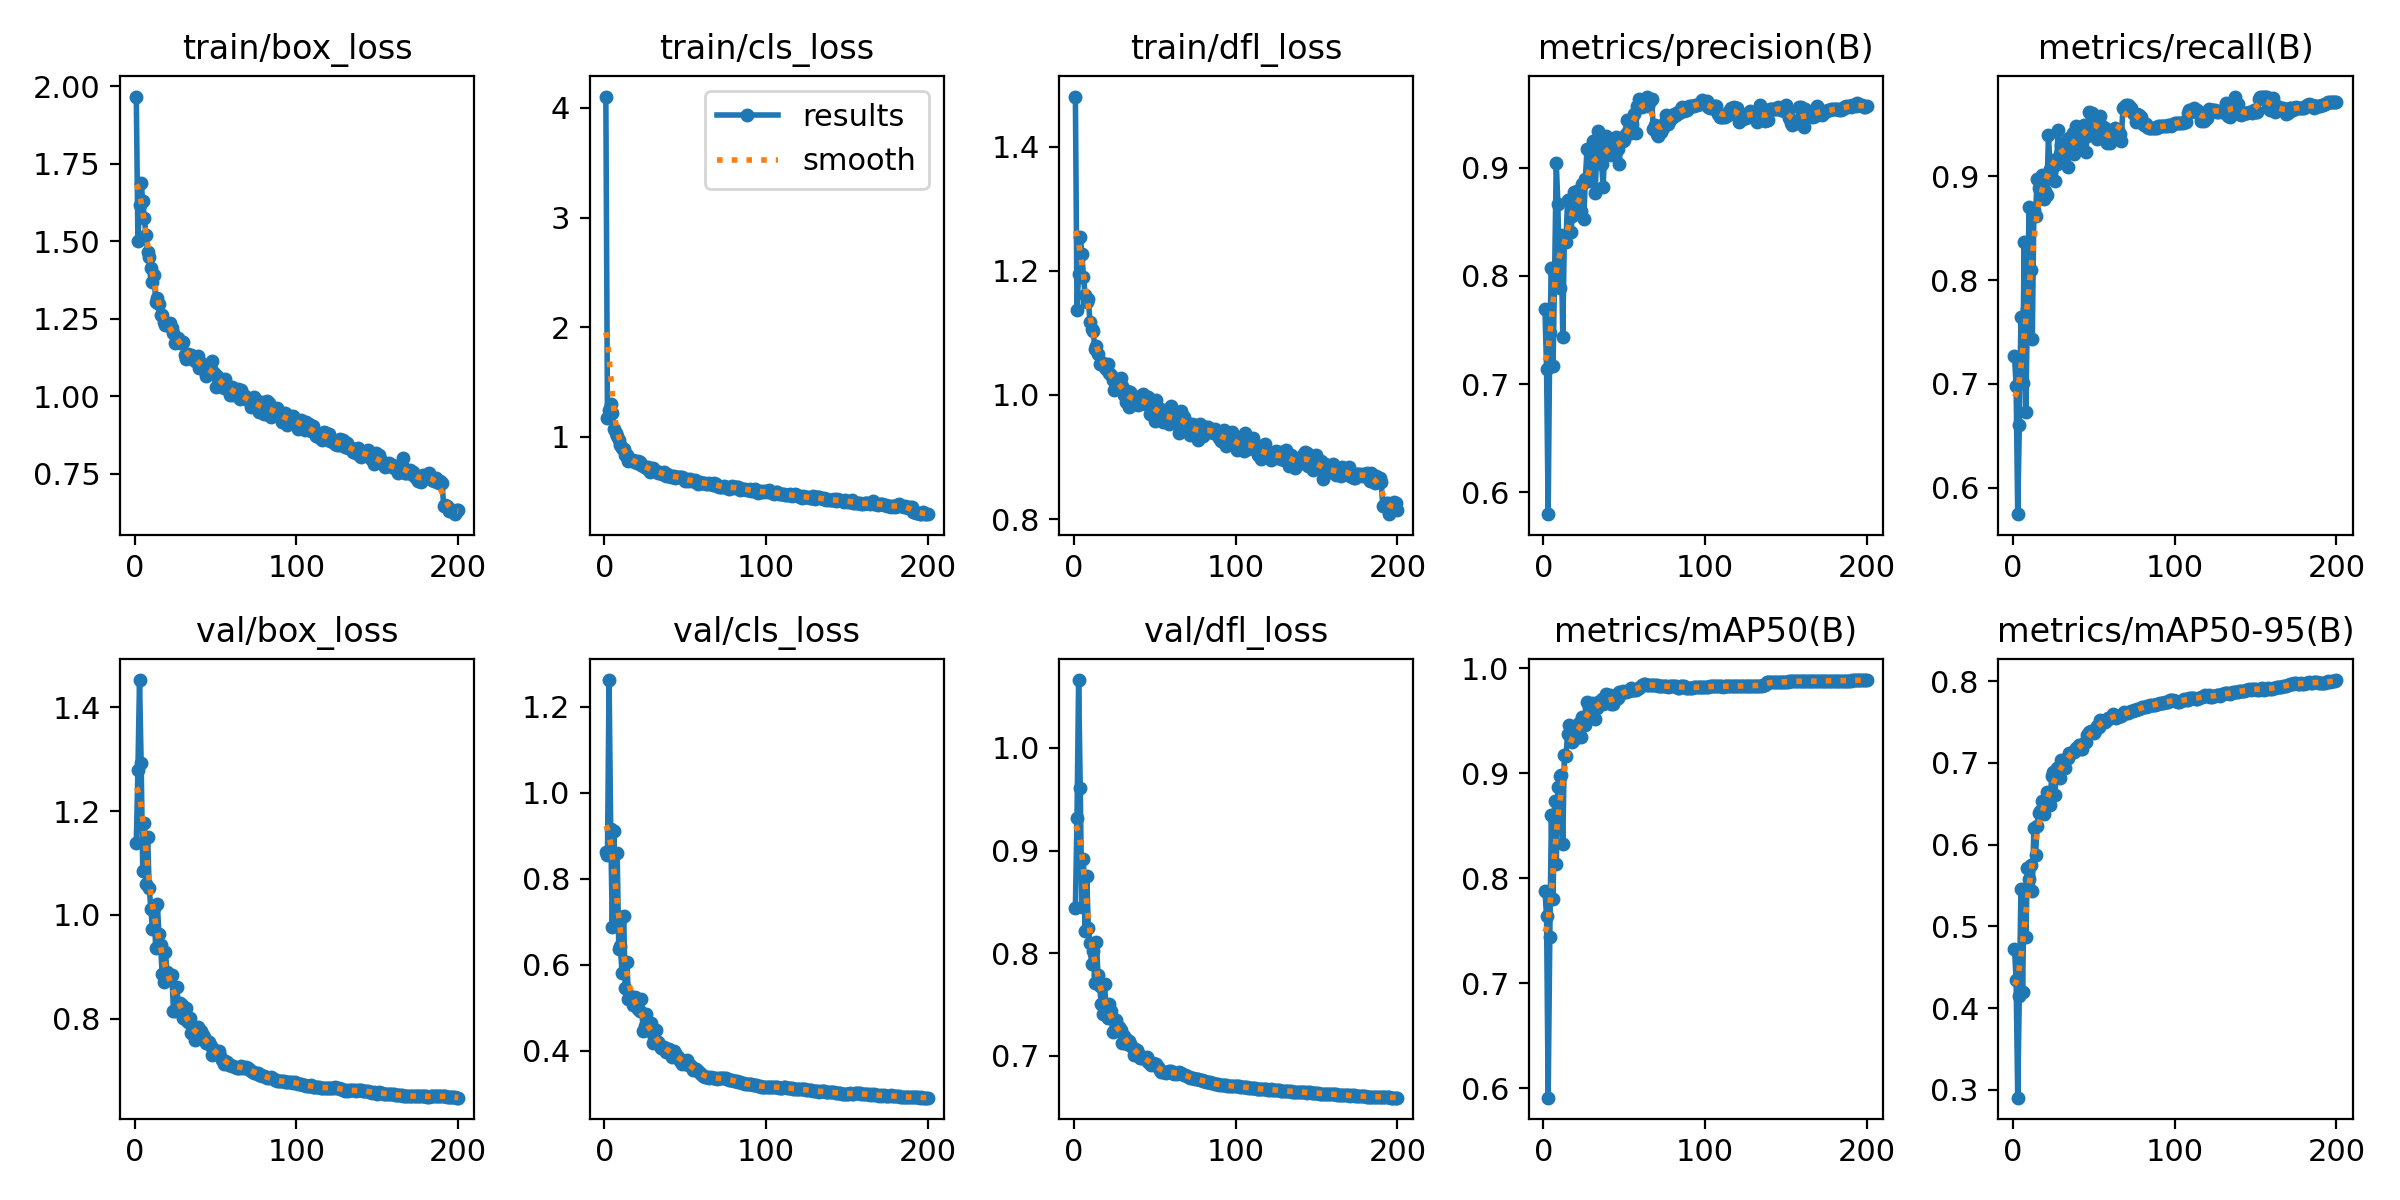

Values plotted in this chart, from the file beside it:
epoch, time, train/box_loss, train/cls_loss, train/dfl_loss, metrics/precision(B), metrics/recall(B), metrics/mAP50(B), metrics/mAP50-95(B), val/box_loss, val/cls_loss, val/dfl_loss, lr/pg0, lr/pg1, lr/pg2
1, 106.1, 1.967, 4.104, 1.481, 0.7692, 0.7271, 0.7883, 0.4723, 1.139, 0.8628, 0.8441, 0.06771, 0.0009988, 0.0009988
2, 205.4, 1.499, 1.173, 1.137, 0.7142, 0.6984, 0.7637, 0.4346, 1.279, 0.8552, 0.932, 0.03536, 0.001989, 0.001989
3, 302.2, 1.619, 1.242, 1.195, 0.5798, 0.5745, 0.5912, 0.2906, 1.452, 1.263, 1.066, 0.003009, 0.002969, 0.002969
4, 398.2, 1.69, 1.299, 1.255, 0.7469, 0.6607, 0.744, 0.4147, 1.293, 0.9149, 0.9612, 0.002955, 0.002955, 0.002955
5, 493.9, 1.629, 1.214, 1.227, 0.8073, 0.7648, 0.8599, 0.546, 1.084, 0.6874, 0.8454, 0.002941, 0.002941, 0.002941
6, 589.8, 1.574, 1.074, 1.191, 0.717, 0.7006, 0.78, 0.4202, 1.178, 0.9109, 0.8916, 0.002926, 0.002926, 0.002926
7, 685.5, 1.519, 1.035, 1.161, 0.8036, 0.8366, 0.874, 0.5457, 1.059, 0.7056, 0.8218, 0.002911, 0.002911, 0.002911
8, 781.1, 1.465, 1.011, 1.15, 0.9045, 0.6733, 0.8136, 0.4869, 1.149, 0.8593, 0.8749, 0.002896, 0.002896, 0.002896
9, 876.8, 1.45, 0.9672, 1.155, 0.8667, 0.772, 0.8872, 0.5715, 1.052, 0.6356, 0.8248, 0.002881, 0.002881, 0.002881
10, 972.2, 1.415, 0.9274, 1.118, 0.7891, 0.8707, 0.8977, 0.5579, 1.012, 0.6431, 0.8097, 0.002866, 0.002866, 0.002866
11, 1068, 1.367, 0.8998, 1.107, 0.8379, 0.8097, 0.8987, 0.5752, 0.9724, 0.5799, 0.7896, 0.002851, 0.002851, 0.002851
12, 1164, 1.39, 0.8888, 1.103, 0.7437, 0.7433, 0.8325, 0.5429, 1.013, 0.7136, 0.802, 0.002837, 0.002837, 0.002837
13, 1260, 1.304, 0.8315, 1.074, 0.8352, 0.8671, 0.9173, 0.6202, 0.9355, 0.5456, 0.7714, 0.002822, 0.002822, 0.002822
14, 1355, 1.315, 0.8354, 1.079, 0.8316, 0.8618, 0.9167, 0.5871, 1.021, 0.6056, 0.8106, 0.002807, 0.002807, 0.002807
15, 1451, 1.297, 0.7824, 1.066, 0.8701, 0.8977, 0.9372, 0.6233, 0.9635, 0.5208, 0.7788, 0.002792, 0.002792, 0.002792
16, 1547, 1.263, 0.7843, 1.05, 0.87, 0.8887, 0.9457, 0.6389, 0.9428, 0.5274, 0.7682, 0.002777, 0.002777, 0.002777
17, 1643, 1.261, 0.7784, 1.05, 0.8406, 0.8869, 0.9353, 0.641, 0.8856, 0.5147, 0.7503, 0.002762, 0.002762, 0.002762
18, 1738, 1.241, 0.7843, 1.051, 0.8555, 0.9013, 0.9302, 0.6534, 0.8714, 0.5051, 0.7405, 0.002748, 0.002748, 0.002748
19, 1834, 1.23, 0.7671, 1.045, 0.8772, 0.8779, 0.9381, 0.6379, 0.9281, 0.5254, 0.77, 0.002733, 0.002733, 0.002733
20, 1929, 1.23, 0.7568, 1.042, 0.8665, 0.8859, 0.9335, 0.6502, 0.8894, 0.5021, 0.7462, 0.002718, 0.002718, 0.002718
21, 2024, 1.23, 0.7769, 1.05, 0.8784, 0.8815, 0.9403, 0.6644, 0.8812, 0.4974, 0.7374, 0.002703, 0.002703, 0.002703
22, 2121, 1.235, 0.7697, 1.036, 0.8575, 0.94, 0.9479, 0.6522, 0.8805, 0.4929, 0.7509, 0.002688, 0.002688, 0.002688
23, 2346, 1.219, 0.7406, 1.032, 0.8596, 0.9066, 0.9343, 0.649, 0.8836, 0.5196, 0.7435, 0.002673, 0.002673, 0.002673
24, 2647, 1.202, 0.7331, 1.025, 0.8846, 0.9083, 0.954, 0.6842, 0.8148, 0.445, 0.7236, 0.002658, 0.002658, 0.002658
25, 2945, 1.171, 0.724, 1.007, 0.8523, 0.9156, 0.9467, 0.6891, 0.8158, 0.4561, 0.7243, 0.002644, 0.002644, 0.002644
26, 3245, 1.177, 0.719, 1.022, 0.8894, 0.8955, 0.9459, 0.6607, 0.8605, 0.4852, 0.7353, 0.002629, 0.002629, 0.002629
27, 3540, 1.189, 0.7254, 1.021, 0.917, 0.9119, 0.9682, 0.6934, 0.8279, 0.4524, 0.7261, 0.002614, 0.002614, 0.002614
28, 3841, 1.172, 0.678, 1.023, 0.8871, 0.945, 0.9618, 0.6943, 0.8303, 0.4461, 0.7279, 0.002599, 0.002599, 0.002599
29, 4125, 1.173, 0.6983, 1.028, 0.8977, 0.921, 0.955, 0.6812, 0.8265, 0.4638, 0.7257, 0.002584, 0.002584, 0.002584
30, 4425, 1.176, 0.7111, 1.015, 0.9158, 0.93, 0.9672, 0.7036, 0.8012, 0.417, 0.7125, 0.002569, 0.002569, 0.002569
31, 4724, 1.132, 0.6967, 0.9993, 0.9247, 0.9156, 0.9654, 0.7013, 0.7989, 0.4308, 0.7198, 0.002554, 0.002554, 0.002554
32, 5019, 1.119, 0.6879, 0.9893, 0.8766, 0.93, 0.9518, 0.6933, 0.8203, 0.448, 0.7164, 0.00254, 0.00254, 0.00254
33, 5315, 1.136, 0.667, 1.006, 0.9107, 0.9337, 0.9617, 0.7052, 0.7942, 0.4199, 0.7113, 0.002525, 0.002525, 0.002525
34, 5614, 1.123, 0.6748, 0.9803, 0.9336, 0.9089, 0.9676, 0.7056, 0.8007, 0.4145, 0.7143, 0.00251, 0.00251, 0.00251
35, 5881, 1.131, 0.6713, 1.004, 0.9165, 0.9372, 0.9676, 0.7125, 0.7723, 0.4062, 0.7118, 0.002495, 0.002495, 0.002495
36, 6179, 1.129, 0.6637, 0.9994, 0.9034, 0.9238, 0.9711, 0.7125, 0.775, 0.4072, 0.7083, 0.00248, 0.00248, 0.00248
37, 6477, 1.113, 0.6789, 0.9864, 0.8822, 0.9414, 0.9658, 0.7127, 0.7591, 0.4086, 0.7005, 0.002465, 0.002465, 0.002465
38, 6771, 1.122, 0.6453, 0.9948, 0.9214, 0.921, 0.967, 0.7136, 0.7729, 0.3956, 0.7066, 0.002451, 0.002451, 0.002451
39, 7068, 1.128, 0.6625, 0.997, 0.9287, 0.9479, 0.9751, 0.7176, 0.7837, 0.4038, 0.7057, 0.002436, 0.002436, 0.002436
40, 7365, 1.092, 0.6462, 0.9832, 0.9184, 0.9298, 0.9678, 0.7181, 0.7685, 0.4034, 0.7027, 0.002421, 0.002421, 0.002421
41, 7532, 1.106, 0.6299, 0.9892, 0.9196, 0.9425, 0.9744, 0.7223, 0.7761, 0.3989, 0.6976, 0.002406, 0.002406, 0.002406
42, 7627, 1.097, 0.6389, 0.9889, 0.9116, 0.9443, 0.9659, 0.7169, 0.7681, 0.3849, 0.6976, 0.002391, 0.002391, 0.002391
43, 7724, 1.092, 0.6423, 1.001, 0.9236, 0.9338, 0.9657, 0.717, 0.7649, 0.3981, 0.6994, 0.002376, 0.002376, 0.002376
44, 7820, 1.065, 0.623, 0.9856, 0.9236, 0.9497, 0.971, 0.7242, 0.754, 0.3945, 0.6978, 0.002361, 0.002361, 0.002361
45, 7917, 1.093, 0.6367, 0.9886, 0.9279, 0.9237, 0.971, 0.7255, 0.7571, 0.3873, 0.6986, 0.002347, 0.002347, 0.002347
46, 8013, 1.093, 0.6362, 0.9963, 0.9175, 0.9383, 0.9713, 0.7336, 0.7555, 0.3831, 0.6944, 0.002332, 0.002332, 0.002332
47, 8110, 1.089, 0.6375, 0.9694, 0.9036, 0.9623, 0.9772, 0.7376, 0.7477, 0.3746, 0.6927, 0.002317, 0.002317, 0.002317
48, 8206, 1.113, 0.6372, 0.9882, 0.9275, 0.9497, 0.9765, 0.7384, 0.7303, 0.369, 0.6913, 0.002302, 0.002302, 0.002302
49, 8303, 1.076, 0.6257, 0.9809, 0.9241, 0.961, 0.9786, 0.7389, 0.7322, 0.3757, 0.6932, 0.002287, 0.002287, 0.002287
50, 8399, 1.03, 0.5938, 0.9575, 0.9253, 0.9564, 0.977, 0.737, 0.7385, 0.3745, 0.6915, 0.002272, 0.002272, 0.002272
51, 8496, 1.065, 0.6133, 0.991, 0.9312, 0.9478, 0.9771, 0.7387, 0.7378, 0.3775, 0.6922, 0.002257, 0.002257, 0.002257
52, 8592, 1.048, 0.5956, 0.9734, 0.9439, 0.9361, 0.9786, 0.7456, 0.7378, 0.3663, 0.6893, 0.002243, 0.002243, 0.002243
53, 8689, 1.048, 0.612, 0.9778, 0.9359, 0.9444, 0.9785, 0.7442, 0.7291, 0.3659, 0.6861, 0.002228, 0.002228, 0.002228
54, 8785, 1.043, 0.5953, 0.9676, 0.9319, 0.9581, 0.9809, 0.752, 0.7197, 0.3607, 0.684, 0.002213, 0.002213, 0.002213
55, 8881, 1.027, 0.5925, 0.956, 0.9406, 0.9479, 0.979, 0.75, 0.713, 0.3549, 0.6843, 0.002198, 0.002198, 0.002198
56, 8977, 1.055, 0.6038, 0.9751, 0.9492, 0.9385, 0.9794, 0.7505, 0.7178, 0.356, 0.6841, 0.002183, 0.002183, 0.002183
57, 9074, 1.028, 0.5925, 0.9622, 0.9315, 0.9461, 0.9789, 0.7504, 0.7175, 0.3567, 0.6835, 0.002168, 0.002168, 0.002168
58, 9170, 1.027, 0.572, 0.9639, 0.9565, 0.9318, 0.9803, 0.752, 0.7116, 0.3517, 0.6846, 0.002154, 0.002154, 0.002154
59, 9267, 1.005, 0.5906, 0.9538, 0.9632, 0.9336, 0.981, 0.7553, 0.7118, 0.3466, 0.6857, 0.002139, 0.002139, 0.002139
60, 9363, 1.031, 0.5818, 0.982, 0.958, 0.9318, 0.9819, 0.7551, 0.7095, 0.3443, 0.6854, 0.002124, 0.002124, 0.002124
... 140 more rows
